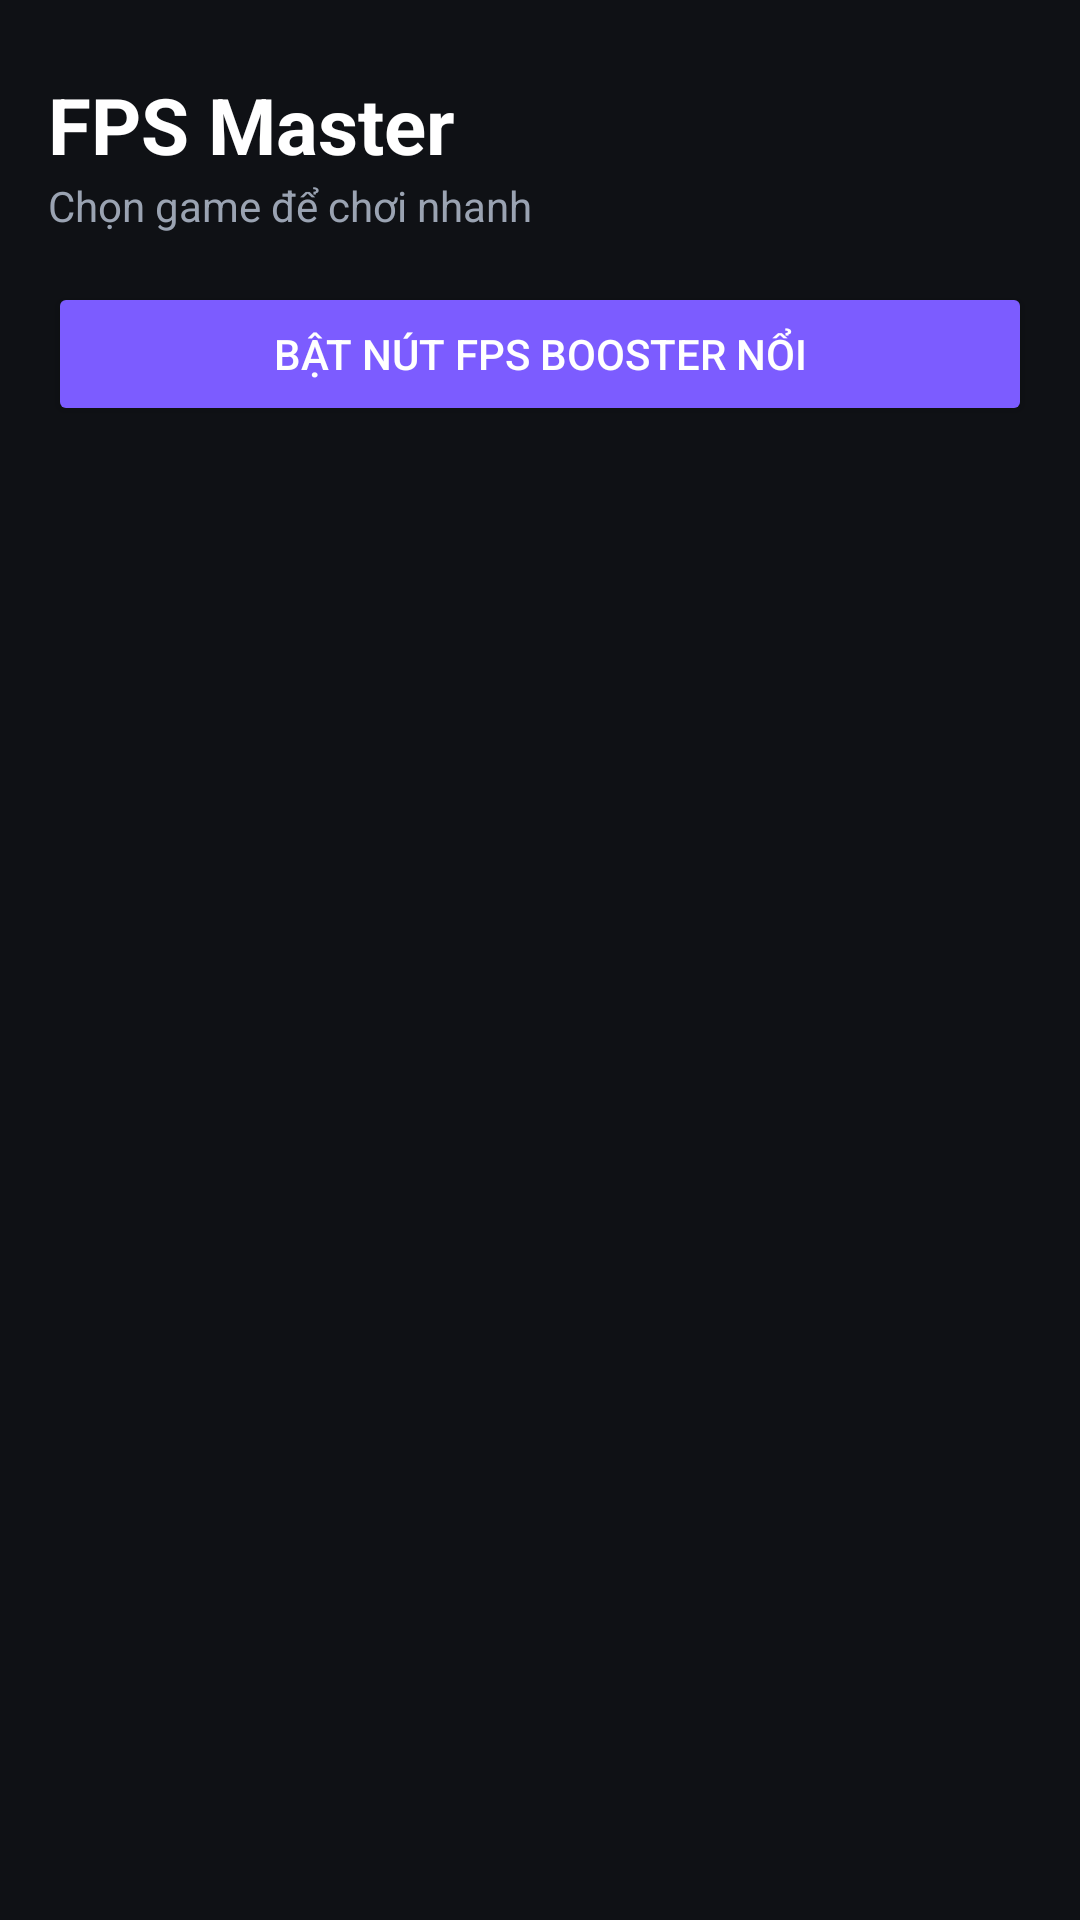

Layout XML and referenced resources for this Android screen:
<!-- AndroidManifest.xml: application theme Theme.FpsMaster -->
<!-- res/layout/activity_main.xml -->
<?xml version="1.0" encoding="utf-8"?>
<LinearLayout xmlns:android="http://schemas.android.com/apk/res/android"
    android:layout_width="match_parent"
    android:layout_height="match_parent"
    android:orientation="vertical"
    android:background="@color/bg_dark"
    android:padding="16dp">

    <TextView
        android:layout_width="wrap_content"
        android:layout_height="wrap_content"
        android:text="FPS Master"
        android:textColor="@color/text_primary"
        android:textSize="26sp"
        android:textStyle="bold"
        android:layout_marginTop="8dp" />

    <TextView
        android:layout_width="wrap_content"
        android:layout_height="wrap_content"
        android:text="Chọn game để chơi nhanh"
        android:textColor="@color/text_secondary"
        android:textSize="14sp"
        android:layout_marginBottom="16dp" />

    <Button
        android:id="@+id/btnEnableBooster"
        android:layout_width="match_parent"
        android:layout_height="wrap_content"
        android:text="Bật nút FPS Booster nổi"
        android:backgroundTint="@color/accent_2"
        android:textColor="@color/text_primary"
        android:layout_marginBottom="12dp" />

    <androidx.recyclerview.widget.RecyclerView
        android:id="@+id/recyclerApps"
        android:layout_width="match_parent"
        android:layout_height="0dp"
        android:layout_weight="1" />

</LinearLayout>
<!-- resources referenced by this layout -->
<resources>
  <color name="accent_2">#7C5CFF</color>
  <color name="bg_dark">#0F1115</color>
  <color name="text_primary">#FFFFFF</color>
  <color name="text_secondary">#9AA3B2</color>
  <style name="Theme.FpsMaster" parent="Theme.MaterialComponents.DayNight.NoActionBar">
          <item name="colorPrimary">@color/accent</item>
          <item name="colorPrimaryDark">@color/bg_dark</item>
          <item name="colorAccent">@color/accent_2</item>
          <item name="android:windowBackground">@color/bg_dark</item>
          <item name="android:statusBarColor">@color/bg_dark</item>
      </style>
  <color name="accent">#00E5A0</color>
</resources>
